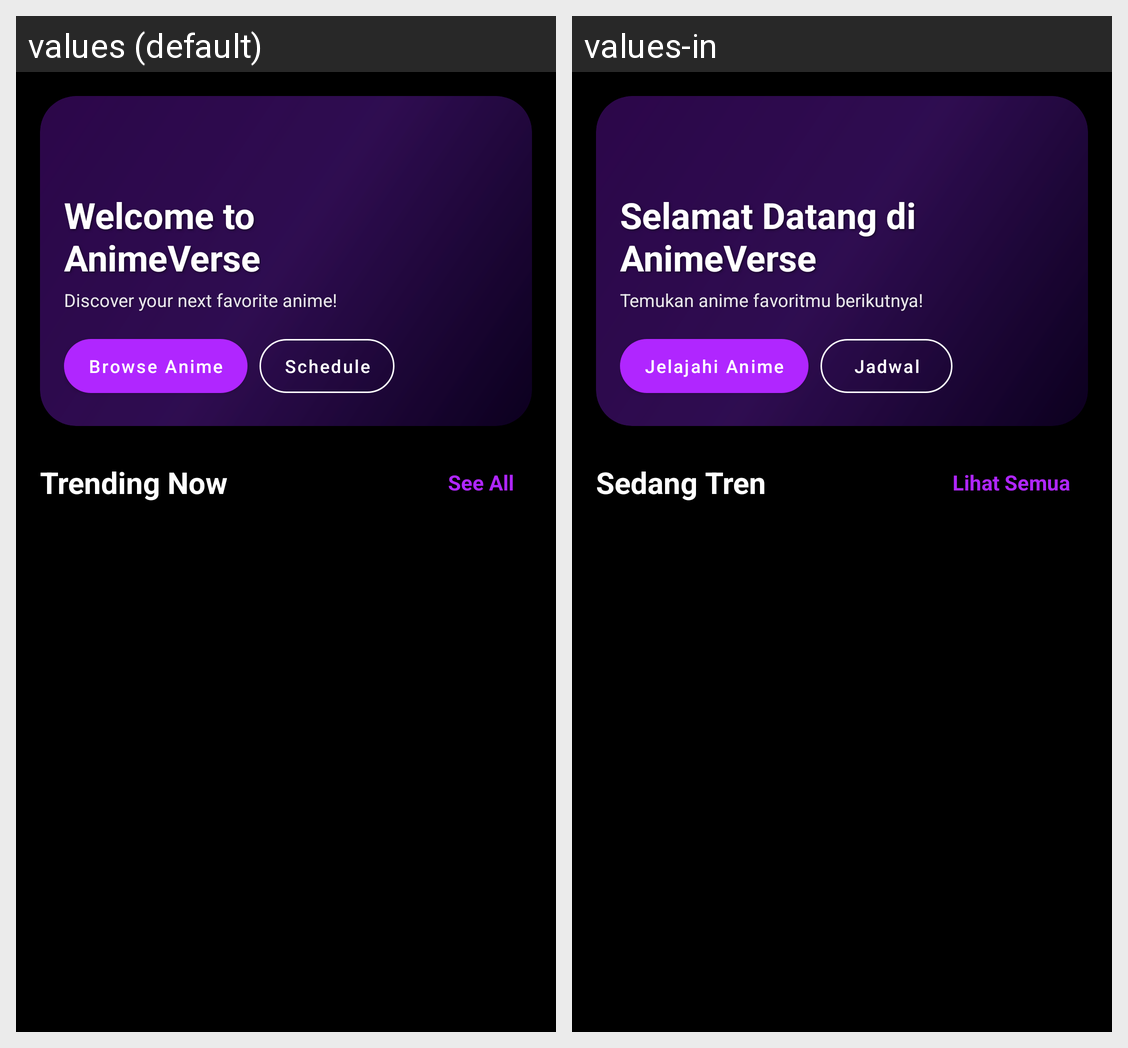

The same Android screen rendered under two of its app's locales, left to right. List the strings drawn on it with the default value and each locale's translation.
Android screen res/layout/fragment_home.xml rendered under 2 locales, left to right: values (default), values-in. Device: Nexus 5 (rendered at 1080×1920; each locale shown at half size, 540×960, under a caption strip naming it); theme Theme.Aniverse.
Strings drawn on this screen, with the default value and each locale's value (text and hints the layout hard-codes, and strings that could not be matched under every locale, appear in the picture but are not listed):

welcome_title
  values: Welcome to
      AnimeVerse
  values-in: Selamat Datang di
      AnimeVerse

welcome_subtitle
  values: Discover your next favorite anime!
  values-in: Temukan anime favoritmu berikutnya!

btn_browse
  values: Browse Anime
  values-in: Jelajahi Anime

btn_schedule
  values: Schedule
  values-in: Jadwal

label_trending
  values: Trending Now
  values-in: Sedang Tren

label_see_all
  values: See All
  values-in: Lihat Semua
